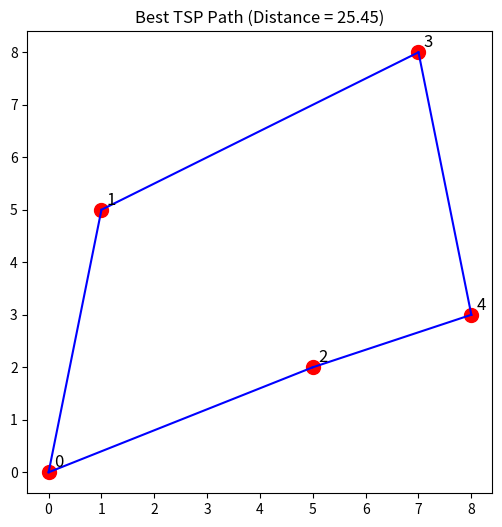

Write the Python code that produced this figure.
import numpy as np
import random
import matplotlib.pyplot as plt

class AntColony:
    def __init__(self, distances, n_ants, n_best, n_iterations, decay, alpha=1, beta=2):
        """
        distances: 2D numpy array (distance matrix between cities)
        n_ants: number of ants per iteration
        n_best: number of best ants that deposit pheromone
        n_iterations: number of iterations
        decay: pheromone evaporation rate (rho)
        alpha: importance of pheromone
        beta: importance of heuristic (1/distance)
        """
        self.distances = distances
        self.pheromone = np.ones(self.distances.shape) / len(distances)
        self.all_inds = range(len(distances))
        self.n_ants = n_ants
        self.n_best = n_best
        self.n_iterations = n_iterations
        self.decay = decay
        self.alpha = alpha
        self.beta = beta

    def run(self):
        shortest_path = None
        all_time_shortest_path = (None, np.inf)
        
        for i in range(self.n_iterations):
            all_paths = self.construct_colony_paths()
            self.spread_pheromone(all_paths, self.n_best)
            shortest_path = min(all_paths, key=lambda x: x[1])
            if shortest_path[1] < all_time_shortest_path[1]:
                all_time_shortest_path = shortest_path
            # Evaporation
            self.pheromone *= (1 - self.decay)
        
        return all_time_shortest_path

    def construct_colony_paths(self):
        all_paths = []
        for i in range(self.n_ants):
            path = self.construct_solution(0)  # start from city 0
            all_paths.append((path, self.path_distance(path)))
        return all_paths

    def construct_solution(self, start):
        path = []
        visited = set([start])
        prev = start
        for _ in range(len(self.distances) - 1):
            move = self.pick_next_city(self.pheromone[prev], self.distances[prev], visited)
            path.append((prev, move))
            prev = move
            visited.add(move)
        path.append((prev, start))  # return to start
        return path

    def pick_next_city(self, pheromone, dist, visited):
        pheromone = np.copy(pheromone)
        pheromone[list(visited)] = 0

        # Heuristic = 1 / distance (avoid div by zero)
        with np.errstate(divide='ignore'):
            heuristic = 1.0 / dist
        heuristic[dist == 0] = 0

        row = (pheromone ** self.alpha) * (heuristic ** self.beta)

        if row.sum() == 0:
            # fallback: choose randomly among unvisited
            choices = list(set(self.all_inds) - visited)
            return random.choice(choices)

        norm_row = row / row.sum()
        return np.random.choice(self.all_inds, 1, p=norm_row)[0]

    def spread_pheromone(self, all_paths, n_best):
        sorted_paths = sorted(all_paths, key=lambda x: x[1])
        for path, dist in sorted_paths[:n_best]:
            for move in path:
                self.pheromone[move] += 1.0 / dist

    def path_distance(self, path):
        return sum(self.distances[edge] for edge in path)


# ---- Example Usage ----
if __name__ == "__main__":
    # Define cities (coordinates)
    cities = np.array([
        [0, 0], [1, 5], [5, 2], [7, 8], [8, 3]
    ])

    # Distance matrix
    n_cities = len(cities)
    distances = np.zeros((n_cities, n_cities))
    for i in range(n_cities):
        for j in range(n_cities):
            if i == j:
                distances[i][j] = np.inf
            else:
                distances[i][j] = np.linalg.norm(cities[i] - cities[j])

    # Run ACO
    ant_colony = AntColony(distances, n_ants=10, n_best=5, n_iterations=100, decay=0.5, alpha=1, beta=2)
    best_path, best_distance = ant_colony.run()

    print("Best Path:", best_path)
    print("Best Distance:", best_distance)

    # ---- Visualization ----
    plt.figure(figsize=(6,6))
    for (i, j) in best_path:
        plt.plot([cities[i][0], cities[j][0]], [cities[i][1], cities[j][1]], 'b-')
    plt.scatter(cities[:,0], cities[:,1], c='red', s=100)
    for idx, (x,y) in enumerate(cities):
        plt.text(x+0.1, y+0.1, str(idx), fontsize=12)
    plt.title(f"Best TSP Path (Distance = {best_distance:.2f})")
    plt.show()


'''output:
Best Path: [(0, 1), (1, 3), (3, 4), (4, 2), (2, 0)]
Best Distance: 25.45368542698782'''
